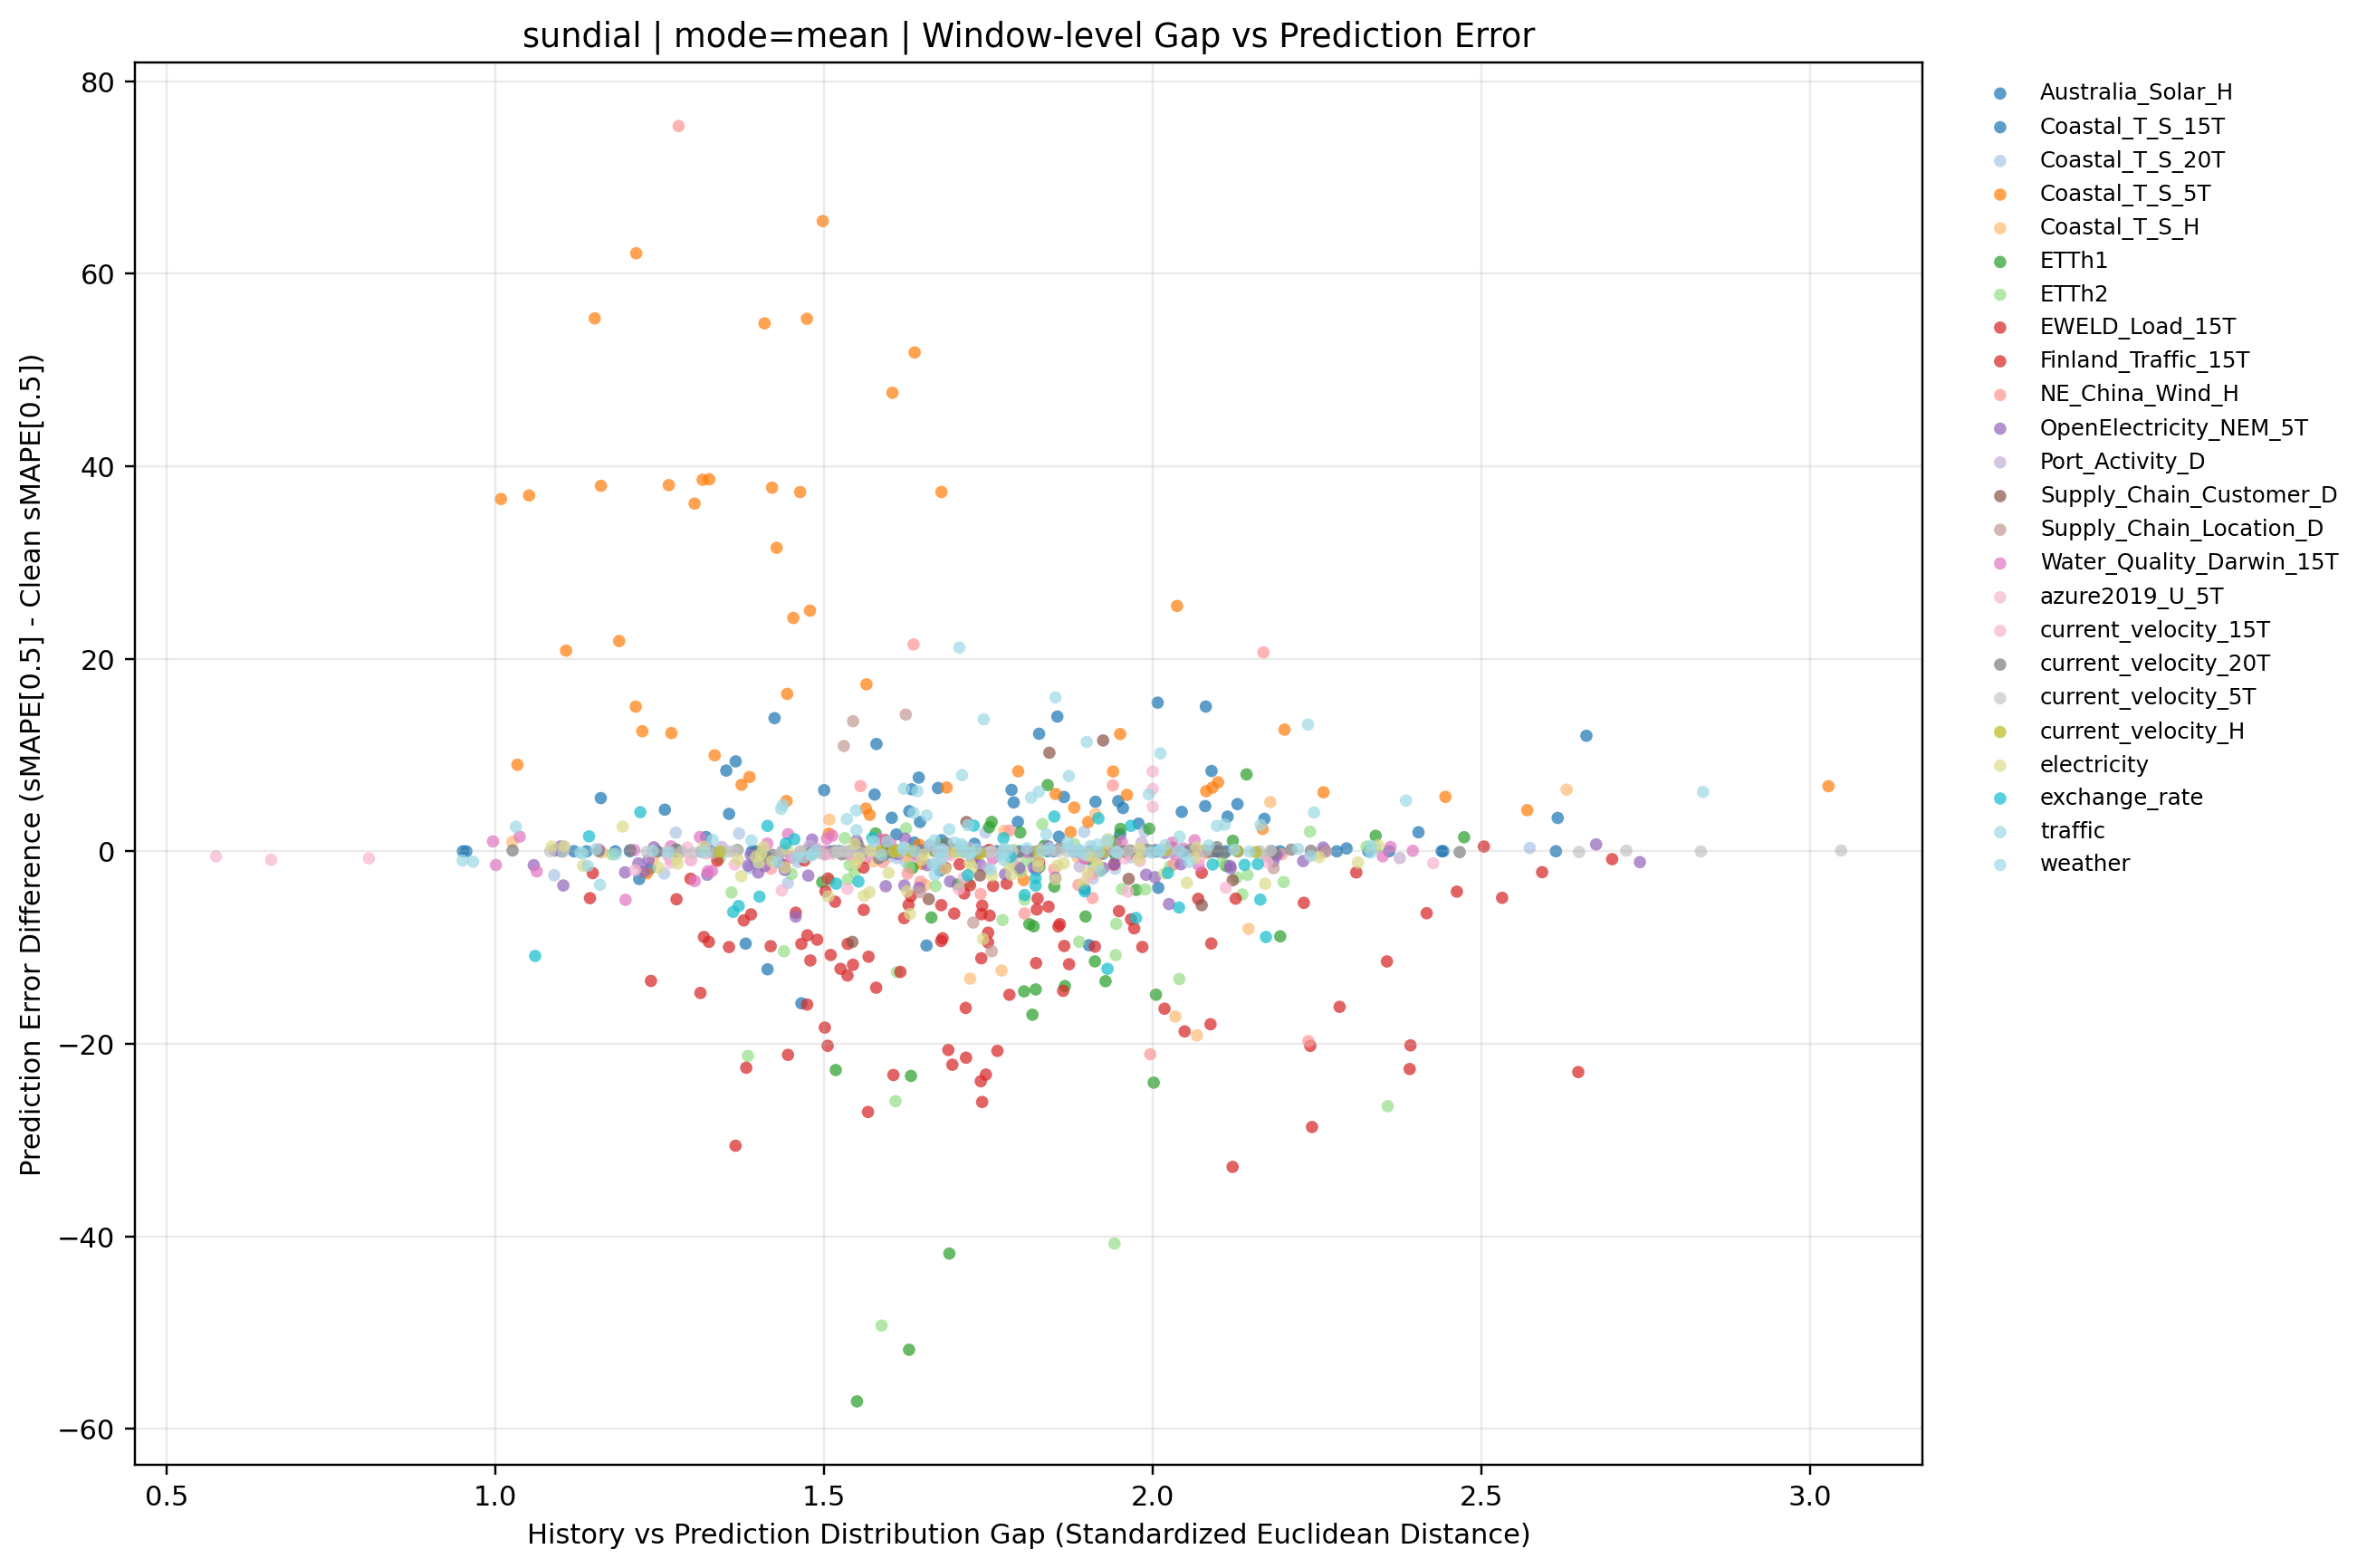

Data behind this chart, as committed beside it:
dataset, term, ratio_code, imputation_method, window_idx, distribution_gap, smape, smape_diff_vs_clean
Australia_Solar_H, long, 010, mean, 0, 1.795, 101.6, 3.051
Australia_Solar_H, long, 010, mean, 1, 1.355, 95.96, 3.879
Australia_Solar_H, long, 010, mean, 2, 1.61, 91.11, 1.748
Australia_Solar_H, long, 010, mean, 3, 1.709, 82.59, 0.0402
Australia_Solar_H, long, 010, mean, 4, 1.381, 101.7, -9.595
Australia_Solar_H, long, 010, mean, 5, 1.425, 101.7, 13.83
Australia_Solar_H, long, 010, mean, 6, 1.32, 94.73, 1.481
Australia_Solar_H, long, 010, mean, 7, 1.235, 95.03, -1.771
Australia_Solar_H, long, 010, mean, 8, 1.16, 109.2, 5.52
Australia_Solar_H, long, 010, mean, 9, 1.646, 106.3, 3.041
Australia_Solar_H, long, 010, mean, 10, 2.044, 104.3, 4.089
Australia_Solar_H, long, 010, mean, 11, 1.414, 95.37, -12.27
Australia_Solar_H, long, 010, mean, 12, 1.955, 109.7, 4.486
Australia_Solar_H, long, 010, mean, 13, 1.913, 102.1, 5.141
Australia_Solar_H, long, 010, mean, 14, 2.08, 90.9, 4.684
Australia_Solar_H, long, 010, mean, 15, 1.951, 133.1, 1.755
Australia_Solar_H, long, 010, mean, 16, 1.729, 117.8, 0.7695
Australia_Solar_H, long, 010, mean, 17, 2.17, 89.3, 3.37
Australia_Solar_H, long, 010, mean, 18, 1.896, 83.64, -3.923
Australia_Solar_H, long, 010, mean, 19, 2.616, 103.4, 3.459
Australia_Solar_H, long, 020, mean, 0, 1.603, 102, 3.475
Australia_Solar_H, long, 020, mean, 1, 1.5, 98.42, 6.341
Australia_Solar_H, long, 020, mean, 2, 1.63, 93.52, 4.156
Australia_Solar_H, long, 020, mean, 3, 2.114, 86.14, 3.589
Australia_Solar_H, long, 020, mean, 4, 1.656, 101.5, -9.795
Australia_Solar_H, long, 020, mean, 5, 1.857, 89.42, 1.508
Australia_Solar_H, long, 020, mean, 6, 1.907, 92.66, -0.5903
Australia_Solar_H, long, 020, mean, 7, 1.679, 97.95, 1.145
Australia_Solar_H, long, 020, mean, 8, 1.577, 109.6, 5.89
Australia_Solar_H, long, 020, mean, 9, 2.089, 111.6, 8.337
Australia_Solar_H, long, 020, mean, 10, 1.677, 98.2, -2.001
Australia_Solar_H, long, 020, mean, 11, 2.008, 103.8, -3.797
Australia_Solar_H, long, 020, mean, 12, 1.789, 110.3, 5.069
Australia_Solar_H, long, 020, mean, 13, 1.58, 108.1, 11.14
Australia_Solar_H, long, 020, mean, 14, 2.081, 101.2, 15.03
Australia_Solar_H, long, 020, mean, 15, 1.948, 136.6, 5.205
Australia_Solar_H, long, 020, mean, 16, 1.258, 121.3, 4.318
Australia_Solar_H, long, 020, mean, 17, 2.129, 90.82, 4.896
Australia_Solar_H, long, 020, mean, 18, 1.395, 86.34, -1.221
Australia_Solar_H, long, 020, mean, 19, 2.404, 101.9, 1.97
Australia_Solar_H, long, 030, mean, 0, 2.66, 110.6, 12
Australia_Solar_H, long, 030, mean, 1, 1.827, 104.3, 12.2
Australia_Solar_H, long, 030, mean, 2, 1.979, 92.23, 2.865
Australia_Solar_H, long, 030, mean, 3, 1.785, 88.92, 6.375
Australia_Solar_H, long, 030, mean, 4, 1.466, 95.47, -15.8
Australia_Solar_H, long, 030, mean, 5, 1.478, 88.13, 0.2133
Australia_Solar_H, long, 030, mean, 6, 1.329, 93.21, -0.04386
Australia_Solar_H, long, 030, mean, 7, 1.219, 93.92, -2.882
Australia_Solar_H, long, 030, mean, 8, 1.351, 112.1, 8.38
Australia_Solar_H, long, 030, mean, 9, 1.865, 108.9, 5.635
Australia_Solar_H, long, 030, mean, 10, 1.924, 99.93, -0.2695
Australia_Solar_H, long, 030, mean, 11, 1.903, 97.87, -9.762
Australia_Solar_H, long, 030, mean, 12, 1.633, 111.7, 6.434
Australia_Solar_H, long, 030, mean, 13, 1.855, 111, 13.99
Australia_Solar_H, long, 030, mean, 14, 2.008, 101.6, 15.44
Australia_Solar_H, long, 030, mean, 15, 1.673, 137.9, 6.566
Australia_Solar_H, long, 030, mean, 16, 1.366, 126.4, 9.336
Australia_Solar_H, long, 030, mean, 17, 1.644, 93.57, 7.649
Australia_Solar_H, long, 030, mean, 18, 1.637, 88.47, 0.9011
Australia_Solar_H, long, 030, mean, 19, 2.295, 100.2, 0.2935
... 891 more rows
